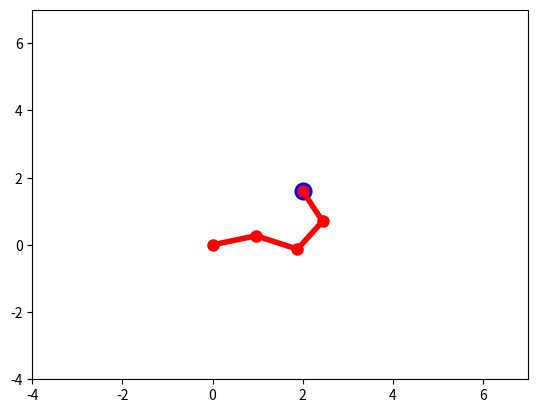
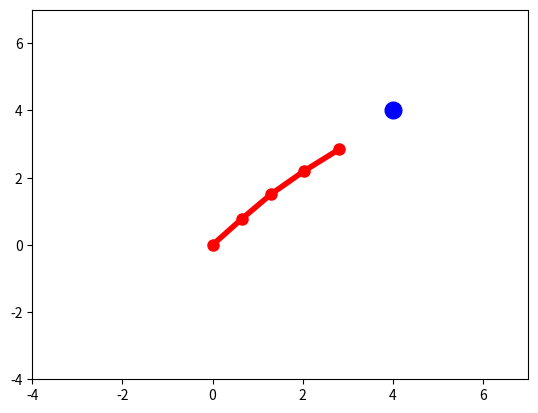
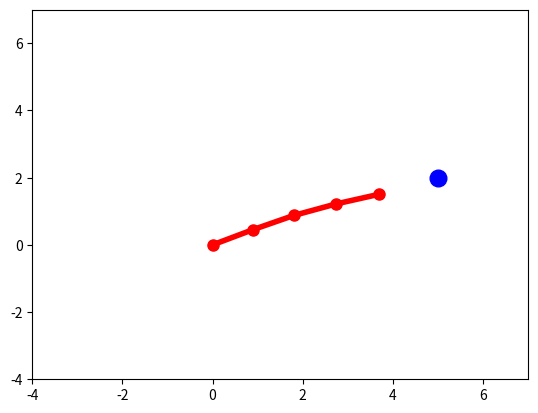
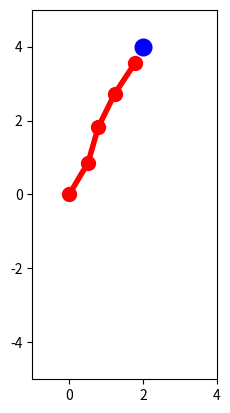

Recreate these plots in Python, in order. (Note: this script raises an exception after producing the figures.)
import numpy as np
import matplotlib.pyplot as plt
import matplotlib.animation as animation

# compute the forward kinematics
# r is the length of each joint of the arm; this should be a fixed number
# theta is the amount each joint should be rotated
# start is the location of the first/root joint of the arm; this vector needs an extra 1 appended to the end
def f(r, theta, start):
    curPoint = start
    points = start
    T = np.eye(3,3)
    
    # here, we go down the arm rotating the current point and moving it down the length of the joint for each joint
    for i in range(0, r.size):
        # rotation
        X = np.array([[np.cos(theta[0,i]), -np.sin(theta[0,i]), 0],
                      [np.sin(theta[0,i]), np.cos(theta[0,i]), 0],
                      [0, 0, 1]])
        T = T @ X
        # translation
        Z = np.array([[1, 0, r[0,i]], 
                      [0, 1, 0], 
                      [0, 0, 1]])
        T = T @ Z
        # update the current point to the end of the current joint
        curPoint = T @ start
        points = np.c_[points, curPoint] # keep track of the set of points so we can plot the arm later
    return points

# r, theta, and start are the same for f
# target is a vector indicating the target point we want the end of the arm to be at
def g(r, theta, start, target):
    points = f(r, theta, start)
    pos = points[0:2, [-1]]
    return pos - target

# the inputs are the same as g
# this computes the Jacobian matrix numerically
def Jg(r, theta, start, target):
    epsilon = 1e-6
    J = np.zeros((2, 0))
    for i in range(0, r.size):
        # use a central difference to estimate the derivatives
        t = theta
        t[0,i] = t[0,i] + epsilon
        p = g(r, t, start, target)
        t = theta
        t[0,i] = t[0,i] - epsilon
        n = g(r, t, start, target)
        J = np.c_[J,(p - n) / (2 * epsilon)]
    return J

def pseudoinverse(A):
    # Your code here: (a)
    U, s, VT = np.linalg.svd(A, full_matrices=False) #STUDENT, use NumPy to compute the compact SVD of A
    #print(U)
    #print(s)
    #print(VT)
    ## # End Code #
    s_new = np.zeros_like(s)
    for i in range(0, s.size):
        # Your code here: (b) #STUDENT, invert the not-tiny entries of s here
        epsilon = 1e-1
        if abs(s[i]) > epsilon:
            s_new[i] = 1.0 / s[i]
        ## # End Code #
    # Your code here: (c)
    diagS = np.diag(s_new)
    Ainv = VT.T @ diagS @ U.T  #STUDENT, compute the pseudo inverse using U, VT, and the inverted singular values
    ## # End Code #
    return Ainv

# x is the current joint rotations
# c is g(x)
# J is the Jacobian evaluated at x
def newton(x, c, J):
    delta = - pseudoinverse(J) @ c
    return delta

# this performs one newton step and estimates eta by starting with eta=1
# if the end effector of the arm is moved farther away after this step,
# we divide eta by 2 and then repeat until we move closer or if eta is too small
def update(theta, r, start, target):
    cost = g(r, theta, start, target)
    oldCost = np.linalg.norm(cost)
    J = Jg(r, theta, start, target)
    delta = newton(theta.T, cost, J).T
    eta = 1.0
    while eta > 1e-4:
        cost = g(r, theta + eta * delta, start, target)
        temp = np.linalg.norm(cost)
        if temp < oldCost:
            theta = theta + eta * delta
            newCost = temp
            break
        eta = eta / 2
    return theta

def IK(thetaStart, r, start, target):
    theta = thetaStart
    oldCost = np.linalg.norm(g(r, theta, start, target))
    newCost = oldCost
    iteration = 0
    while (newCost < oldCost or iteration < 1) and iteration < 8:
        oldCost = newCost
        theta = update(theta, r, start, target)
        newCost = np.linalg.norm(g(r, theta, start, target))
        iteration = iteration + 1
    return theta

def plotArm(r, theta, start, target):
    p = f(r, theta, start)
    fig = plt.figure()
    plt.xlim(-4, 7)
    plt.ylim(-4, 7)
    plt.plot(target[0,:].T,target[1,:].T,'b-o',markersize=12)
    plt.plot(p[0,:].T,p[1,:].T,'r-o',linewidth=4,markersize=8)

%matplotlib nbagg

# Define the location of the first arm joint and the length of each joint
r = np.array([[1.0, 1.0, 1.0, 1.0]])
start = np.array([[0], 
                  [0], 
                  [1]]) # The one at the end is there for homogeneous coordinates

# Test if the arm can reach a target
theta = np.array([[-0.16227303, -0.60693046, 0.72069313, 0.70009674]])
target = np.array([[2.0],
                   [1.6]])
theta = IK(theta, r, start, target)
plotArm(r, theta, start, target)

# Test if the arm can point to a target out of reach
theta = np.array([[0.0, 0.0, 0.0, 0.0]])
target = np.array([[4.0],
                   [4.0]])
theta = IK(theta, r, start, target)
plotArm(r, theta, start, target)

# Test how well the pseudoinverse works with small singular values
theta = np.array([[0.0, 0.0, 0.0, 0.0]]) + (np.random.rand(1,4) - 0.5) / 1e6
start = np.array([[0],
                  [0],
                  [1]])
target = np.array([[5.0],
                   [2.0]])
theta = IK(theta, r, start, target)
plotArm(r, theta, start, target)

# initialize the arm
theta = np.array([[0.0, 0.0, 0.0, 0.0]])
r = np.array([[1.0, 1.0, 1.0, 1.0]])
start = np.array([[0], [0], [1]])

# set up the plot
fig = plt.figure()
ax = plt.axes(xlim=(-4, 4), ylim=(-4, 4), aspect='equal')
p = f(r, theta, start)
plt.xlim(-1, 4)
plt.ylim(-5, 5)
line, = plt.plot([], [], 'r-o', linewidth=4, markersize=10)
point, = plt.plot([],[],'b-o',markersize=12)
angle = 2.0

def update_arm(num, r, s):
    global angle, theta
    angle = np.mod(angle + 0.05,2 * np.pi)
    t = np.array([[2.0],
                  [4.5 * np.sin(angle)]])
    theta = IK(theta, r, s, t)
    theta = np.mod(theta, 2 * np.pi)
    p = f(r, theta, s)
    line.set_data(p[0:2,:])
    point.set_data(t)

arm_ani = animation.FuncAnimation(fig, update_arm, 200, fargs=(r, start),
    interval=1000/12, blit=True)
